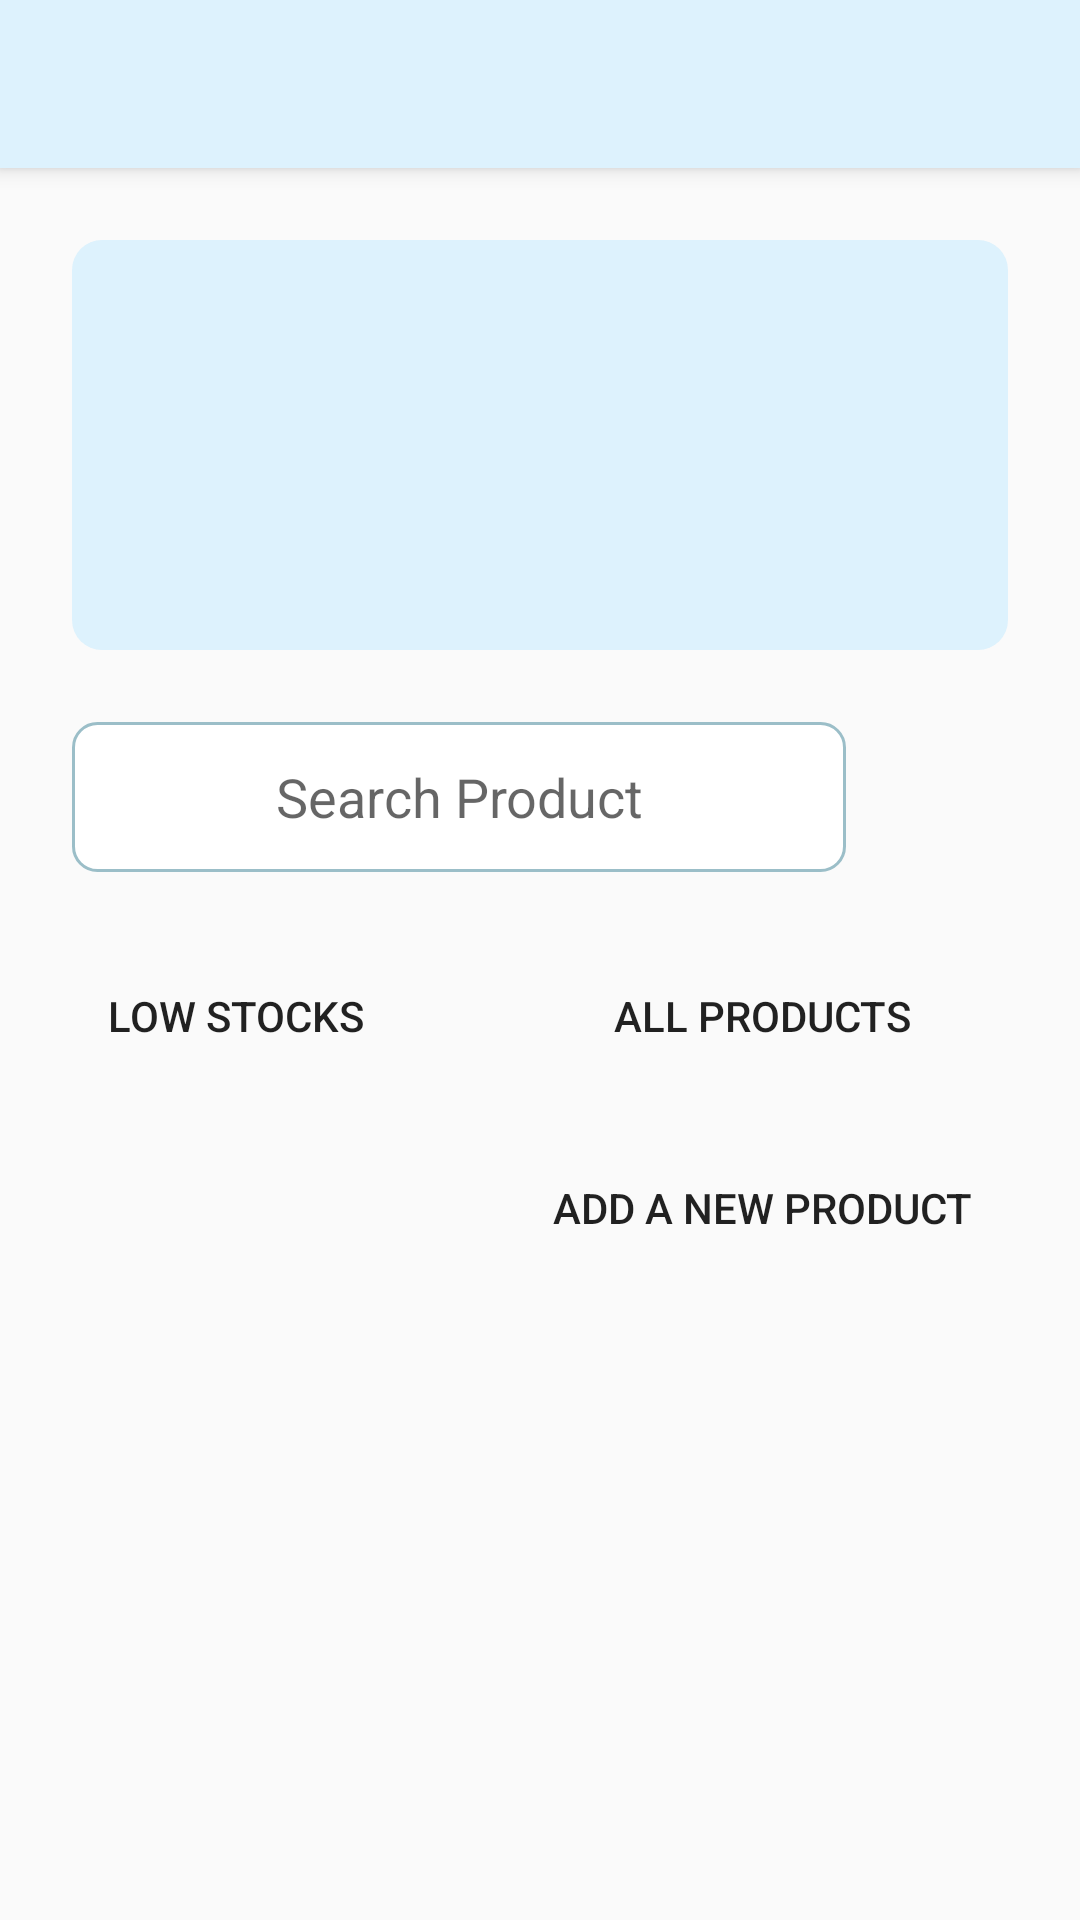

Layout XML and referenced resources for this Android screen:
<!-- AndroidManifest.xml: application theme Theme.SimpleStock -->
<!-- res/layout/activity_search.xml -->
<?xml version="1.0" encoding="utf-8"?>
<androidx.constraintlayout.widget.ConstraintLayout xmlns:android="http://schemas.android.com/apk/res/android"
    xmlns:app="http://schemas.android.com/apk/res-auto"
    xmlns:tools="http://schemas.android.com/tools"
    android:layout_width="match_parent"
    android:layout_height="match_parent"
    tools:context=".SearchActivity">

    <include
        android:id="@+id/toolbar"
        layout="@layout/toolbar"/>

    <RelativeLayout
        android:id="@+id/relativeLayout3"
        android:layout_width="match_parent"
        android:layout_height="wrap_content"
        android:background="@drawable/button_default"
        android:layout_margin="24dp"
        android:padding="8dp"
        app:layout_constraintTop_toBottomOf="@+id/toolbar">



        <TextView
            android:id="@+id/textview_total_inventory_label"
            android:layout_width="wrap_content"
            android:layout_height="wrap_content"
            android:layout_alignParentTop="true"/>

        <TextView
            android:id="@+id/textview_total_inventory"
            android:layout_width="wrap_content"
            android:layout_height="wrap_content"
            android:layout_below="@id/textview_total_inventory_label"
            android:textAppearance="@style/TextAppearance.AppCompat.Large"
            android:textStyle="bold" />

        <TextView
            android:id="@+id/textview_total_inventory_php"
            android:layout_width="wrap_content"
            android:layout_height="wrap_content"
            android:layout_below="@id/textview_total_inventory_label"
            android:layout_marginStart="8dp"
            android:layout_toEndOf="@id/textview_total_inventory"
            android:textAppearance="@style/TextAppearance.AppCompat.Large" />

        <TextView
            android:id="@+id/textview_total_quantity_label"
            android:layout_width="wrap_content"
            android:layout_height="wrap_content"
            android:layout_below="@id/textview_total_inventory"
            android:layout_marginTop="24dp" />

        <TextView
            android:id="@+id/textview_total_quantity"
            android:layout_width="wrap_content"
            android:layout_height="wrap_content"
            android:layout_below="@id/textview_total_quantity_label"
            android:textAppearance="@style/TextAppearance.AppCompat.Large"
            android:textStyle="bold" />

        <TextView
            android:id="@+id/textview_total_quantity_pcs"
            android:layout_width="wrap_content"
            android:layout_height="wrap_content"
            android:layout_below="@id/textview_total_quantity_label"
            android:layout_marginStart="8dp"
            android:layout_toEndOf="@id/textview_total_quantity"
            android:textAppearance="@style/TextAppearance.AppCompat.Large" />

    </RelativeLayout>

    <RelativeLayout
        android:id="@+id/relativeLayout"
        android:layout_width="wrap_content"
        android:layout_height="wrap_content"
        android:padding="24dp"
        app:layout_constraintEnd_toEndOf="parent"
        app:layout_constraintStart_toStartOf="parent"
        app:layout_constraintTop_toBottomOf="@+id/relativeLayout3">


        <EditText
            android:id="@+id/edittext_search"
            android:layout_width="match_parent"
            android:layout_height="wrap_content"
            android:layout_alignBottom="@+id/button_search"
            android:layout_alignParentStart="true"
            android:layout_alignParentTop="true"
            android:layout_marginEnd="4dp"
            android:layout_toStartOf="@+id/button_search"
            android:background="@drawable/custom_edittext"
            android:gravity="center"
            android:hint="Search Product"
            android:maxLines="1" />

        <ImageButton
            android:id="@+id/button_search"
            android:layout_width="50dp"
            android:layout_height="50dp"
            android:layout_alignParentEnd="true"
            android:layout_alignParentTop="true"
            android:background="@drawable/custom_button"
            android:src="@drawable/icon_search" />

        <Button
            android:id="@+id/button_all"
            android:layout_width="wrap_content"
            android:layout_height="wrap_content"
            android:layout_below="@+id/button_search"
            android:layout_alignStart="@id/button_add_product"
            android:layout_alignParentEnd="true"
            android:layout_marginTop="24dp"
            android:background="@drawable/custom_button"
            android:text="All Products" />

        <Button
            android:id="@+id/button_low_stocks"
            android:layout_width="wrap_content"
            android:layout_height="wrap_content"
            android:paddingLeft="12dp"
            android:paddingRight="12dp"
            android:layout_alignParentStart="true"
            android:layout_alignBottom="@id/button_all"
            android:layout_marginTop="16dp"
            android:background="@drawable/custom_button"
            android:text="Low Stocks" />

        <Button
            android:id="@+id/button_add_product"
            android:layout_width="wrap_content"
            android:layout_height="wrap_content"
            android:paddingLeft="12dp"
            android:paddingRight="12dp"
            android:layout_below="@+id/button_low_stocks"
            android:layout_alignParentEnd="true"
            android:layout_marginTop="16dp"
            android:layout_marginBottom="16dp"
            android:background="@drawable/custom_button"
            android:text="Add a New Product" />

    </RelativeLayout>

</androidx.constraintlayout.widget.ConstraintLayout>
<!-- res/layout/toolbar.xml (included above) -->
<?xml version="1.0" encoding="utf-8"?>

<androidx.appcompat.widget.Toolbar xmlns:android="http://schemas.android.com/apk/res/android"
    android:layout_width="match_parent"
    android:layout_height="wrap_content"
    android:elevation="4dp"
    android:background="@color/white_blue">
</androidx.appcompat.widget.Toolbar>
<!-- resources referenced by this layout -->
<resources>
  <color name="white_blue">#DDF2FD</color>
  <!-- drawable button_default (drawable) -->
  <?xml version="1.0" encoding="utf-8"?>
  
  <shape xmlns:android="http://schemas.android.com/apk/res/android"
      android:shape="rectangle">
  
      <solid
          android:color="@color/white_blue"/>
  
      <padding
          android:top="2dp"
          android:bottom="2dp"
          android:left="10dp"
          android:right="10dp"/>
  
      <corners
          android:radius="10dp"/>
  
  </shape>
  <!-- drawable custom_edittext (drawable) -->
  <?xml version="1.0" encoding="utf-8"?>
  
  <selector xmlns:android="http://schemas.android.com/apk/res/android">
      <item
          android:state_focused="true"
          android:drawable="@drawable/edittext_pressed"/>
      <item
          android:drawable="@drawable/edittext_default"/>
  </selector>
  <style name="Theme.SimpleStock" parent="Base.Theme.SimpleStock" />
  <!-- drawable edittext_pressed (drawable) -->
  <?xml version="1.0" encoding="utf-8"?>
  
  <shape xmlns:android="http://schemas.android.com/apk/res/android"
      android:shape="rectangle">
  
      <solid
          android:color="@color/white"/>
  
      <padding
          android:top="12dp"
          android:bottom="12dp"
          android:left="4dp"
          android:right="4dp"/>
  
      <corners
          android:radius="8dp"/>
  
      <stroke
          android:width="2dp"
          android:color="@color/blue"/>
  
  </shape>
  <!-- drawable edittext_default (drawable) -->
  <?xml version="1.0" encoding="utf-8"?>
  
  <shape xmlns:android="http://schemas.android.com/apk/res/android"
      android:shape="rectangle">
  
      <solid
          android:color="@color/white"/>
  
      <padding
          android:top="12dp"
          android:bottom="12dp"
          android:left="4dp"
          android:right="4dp"/>
  
      <corners
          android:radius="8dp"/>
  
      <stroke
          android:width="1dp"
          android:color="@color/light_blue"/>
  
  </shape>
  <style name="Base.Theme.SimpleStock" parent="Theme.AppCompat.Light.NoActionBar">
          
          
      </style>
  <color name="white">#FFFFFFFF</color>
  <color name="blue">#427D9D</color>
  <color name="light_blue">#9BBEC8</color>
</resources>
